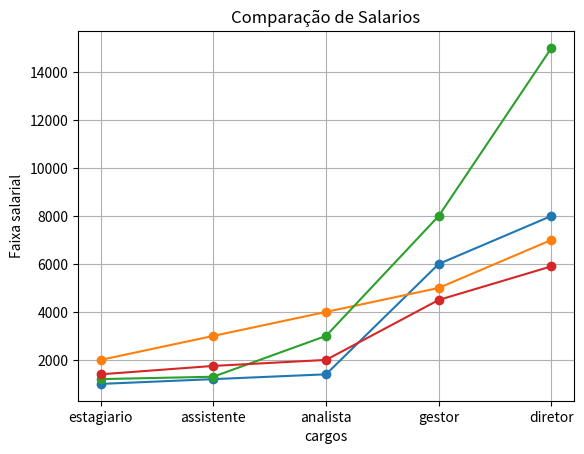

Source code (Python): (Note: this script raises an exception after producing the figure.)
import matplotlib.pyplot as plt
import statistics


def moda1(lista):
    moda = statistics.mode(lista)
    print('Moda: ', moda)

def mediana1(lista):
    mediana = statistics.median(lista)
    print('Mediana: ', mediana)

def varianca1(lista):
    varianca = statistics.variance(lista)
    print('Variança: ', varianca)

def desvio1(lista):
    desvio = statistics.stdev(lista)
    print(f'Desvio padrão:  {desvio:.2f}')

def media1(lista):
    media = statistics.mean(lista)
    print('Media: ', media)
 

empresa1 = [1000,6000,1200,8000,1400]
empresa1.sort()
empresa2 = [5000,4000,3000,2000,7000]
empresa2.sort()
empresa3 = [1200,1300,8000,3000,15000]
empresa3.sort()
empresa4 = [1400,1750,2000,4500,5900]
empresa4.sort()

cargos = ['estagiario','assistente','analista','gestor','diretor']

plt.plot(cargos,empresa1, marker = "o")
plt.plot(cargos,empresa2, marker = "o")
plt.plot(cargos,empresa3, marker = "o")
plt.plot(cargos,empresa4, marker = "o")


plt.title('Comparação de Salarios')
plt.ylabel('Faixa salarial')
plt.xlabel('cargos')
plt.grid()

def handle(lista, salarios):

    print('EMPRESA', salarios)
    print('----------------------------')
    media1(lista)
    mediana1(lista)
    moda1(lista)
    varianca1(lista)
    desvio1(lista)


handle(empresa1, empresa1)  
handle(empresa2, empresa2)   
handle(empresa3, empresa3) 
handle(empresa4, empresa4)

plt.show()
enter=input('enter para sair')